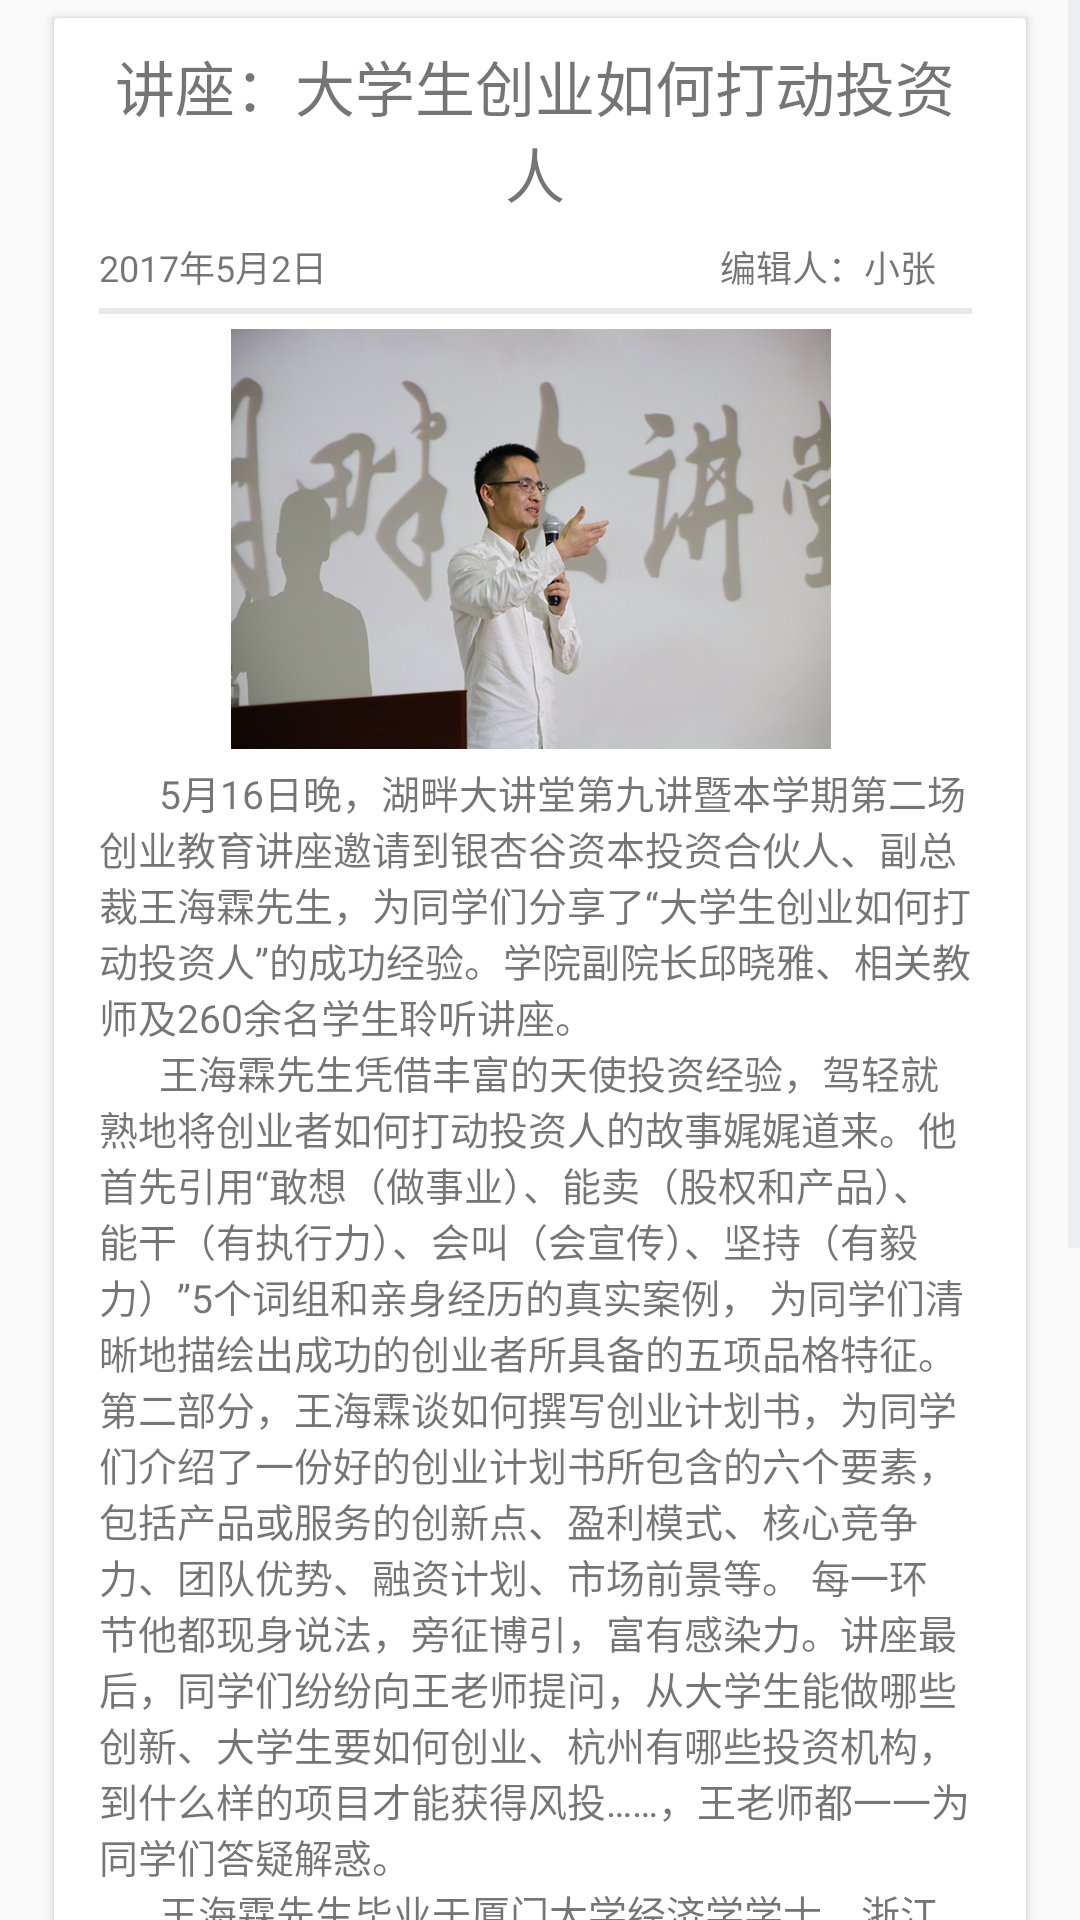

Android layout source for this screen:
<!-- AndroidManifest.xml: application theme AppTheme -->
<!-- res/layout/news1.xml -->
<?xml version="1.0" encoding="utf-8"?>
<LinearLayout xmlns:android="http://schemas.android.com/apk/res/android"
    android:orientation="vertical" android:layout_width="match_parent"
    android:layout_height="match_parent"
    android:id="@+id/news1"
    >
    <ScrollView
        android:layout_width="match_parent"
        android:layout_height="wrap_content"
        >
        <LinearLayout
            android:layout_width="match_parent"
            android:layout_height="match_parent">
            <ImageView
                android:id="@+id/iv"
                android:layout_width="0dp"
                android:layout_height="0dp" />

            <LinearLayout
                android:layout_width="match_parent"
                android:layout_height="wrap_content"
                android:layout_marginLeft="18dp"
                android:layout_marginRight="18dp"
                android:layout_marginTop="6dp"
                android:layout_marginBottom="6dp"
                android:background="@drawable/new_item"
                android:elevation="2dip"
                android:orientation="vertical">

                <TextView

                    android:layout_width="match_parent"
                    android:layout_height="wrap_content"
                    android:textSize="20dp"
                    android:layout_marginLeft="15dp"
                    android:layout_marginRight="18dp"
                    android:gravity="center"
                    android:layout_marginTop="8dp"
                    android:layout_marginBottom="8dp"
                    android:text="@string/newstitle1"
                    />
                <LinearLayout
                    android:layout_width="match_parent"
                    android:layout_height="wrap_content"
                    android:orientation="horizontal"
                    >
                    <TextView
                        android:layout_width="wrap_content"
                        android:layout_marginLeft="15dp"
                        android:layout_marginBottom="5dp"
                        android:layout_height="wrap_content"
                        android:text="2017年5月2日"
                        android:layout_weight="1"
                        android:textSize="12dp"
                        />
                    <TextView
                        android:layout_width="wrap_content"
                        android:layout_marginLeft="15dp"
                        android:layout_marginBottom="5dp"
                        android:layout_height="wrap_content"
                        android:text="编辑人：小张"
                        android:textSize="12dp"
                        android:layout_marginRight="30dp"
                        android:layout_weight="1"
                        android:gravity="right"
                        />
                </LinearLayout>

                <LinearLayout
                    android:layout_width="match_parent"
                    android:layout_height="2dp"
                    android:layout_marginRight="18dp"
                    android:layout_marginLeft="15dp"
                    android:background="#E6E8EB"></LinearLayout>

                <ImageView
                    android:layout_width="200dp"
                    android:layout_height="150dp"
                    android:layout_marginLeft="15dp"
                    android:layout_marginRight="18dp"
                    android:layout_gravity="center"
                    android:src="@drawable/news1"
                    />
                <TextView

                    android:layout_width="match_parent"
                    android:layout_height="wrap_content"
                    android:layout_marginLeft="15dp"
                    android:layout_marginRight="18dp"

                    android:layout_marginBottom="6dp"
                    android:text="@string/news1"
                    android:textSize="13dp" />
                <LinearLayout
                    android:layout_width="match_parent"
                    android:layout_height="wrap_content"

                    android:orientation="horizontal"
                    >
                    <Button
                        android:id="@+id/pre"
                        android:layout_width="wrap_content"
                        android:layout_height="30dp"
                        android:layout_weight="1"
                        android:layout_marginRight="60dp"
                        android:layout_marginLeft="15dp"
                        android:layout_marginBottom="8dp"
                        android:layout_marginTop="8dp"
                        android:textSize="12dp"
                        android:background="#00FFCC"

                        android:text="上一篇"
                        />
                    <Button
                        android:id="@+id/next"
                        android:layout_width="wrap_content"
                        android:layout_height="30dp"
                        android:layout_marginLeft="60dp"
                        android:layout_marginRight="15dp"
                        android:layout_marginBottom="8dp"
                        android:layout_marginTop="8dp"
                        android:layout_weight="1"
                        android:background="#00FFCC"
                        android:textSize="12dp"
                        android:text="下一篇"
                        />
                </LinearLayout>

            </LinearLayout>

        </LinearLayout>


    </ScrollView>
</LinearLayout>
<!-- resources referenced by this layout -->
<resources>
  <!-- drawable new_item (drawable) -->
  <?xml version="1.0" encoding="utf-8"?>
  <shape xmlns:android="http://schemas.android.com/apk/res/android" android:shape="rectangle">
      <corners
          android:radius="1dp"
           />
      <stroke
          android:width="1dp"
          android:color="#fff" />
  
      <solid android:color="#fff" />
  
  </shape>
  <!-- drawable news1: jpg bitmap (drawable, 221595 bytes) -->
  <string name="news1">
          "      "5月16日晚，湖畔大讲堂第九讲暨本学期第二场创业教育讲座邀请到银杏谷资本投资合伙人、副总裁王海霖先生，为同学们分享了“大学生创业如何打动投资人”的成功经验。学院副院长邱晓雅、相关教师及260余名学生聆听讲座。
      \n"      "王海霖先生凭借丰富的天使投资经验，驾轻就熟地将创业者如何打动投资人的故事娓娓道来。他首先引用“敢想（做事业）、能卖（股权和产品）、能干（有执行力）、会叫（会宣传）、坚持（有毅力）”5个词组和亲身经历的真实案例，
          为同学们清晰地描绘出成功的创业者所具备的五项品格特征。第二部分，王海霖谈如何撰写创业计划书，为同学们介绍了一份好的创业计划书所包含的六个要素，包括产品或服务的创新点、盈利模式、核心竞争力、团队优势、融资计划、市场前景等。
          每一环节他都现身说法，旁征博引，富有感染力。讲座最后，同学们纷纷向王老师提问，从大学生能做哪些创新、大学生要如何创业、杭州有哪些投资机构，到什么样的项目才能获得风投……，王老师都一一为同学们答疑解惑。
  \n"      "王海霖先生毕业于厦门大学经济学学士，浙江大学金融学研究生，现任银杏谷资本投资合伙人、副总裁。他拥有10 年股权投资经验，是杭州市十大天使投资人之一。主要负责项目有中技桩业、长城影视、金海岸、沃林蓝莓、集智机电、猿人数据、威锋网、游侠客、乐米科技等，重点关注新技术、新产品、新服务、新模式，主张以创新的手法投资创新企业、互联网的思维投资互联网行业。
   \n"      "创业教育讲座以创新创业教育和大学生素质教育为主旨，邀请国内外知名企业家、专家学者担任主讲嘉宾，作客湖畔大讲堂，为同学们讲述真实的创业故事，传递艰苦创业、追求卓越的企业家精神。本学期两场创业教育讲座圆满落幕，得到了广大同学的热情响应，不仅丰富了同学们的校园文化生活，还为同学们打开了如何进行创新创业实践的大门，期待未来有更多精彩的创业类主题讲座。
      </string>
  <string name="newstitle1">讲座：大学生创业如何打动投资人</string>
  <style name="AppTheme" parent="Theme.AppCompat.Light.DarkActionBar">
          
          <item name="colorPrimary">@color/colorPrimary</item>
          <item name="colorPrimaryDark">@color/colorPrimaryDark</item>
          <item name="colorAccent">@color/colorPrimary</item>
          
          <item name="colorControlNormal">#e1e6ea</item>
          
          <item name="colorControlActivated">#330000</item>
      </style>
  <!-- not gathered from this repository: default colours our renderer supplied (Android Studio template values) -->
  <color name="colorPrimary">#FF6200EE</color>
  <color name="colorPrimaryDark">#FF3700B3</color>
</resources>
